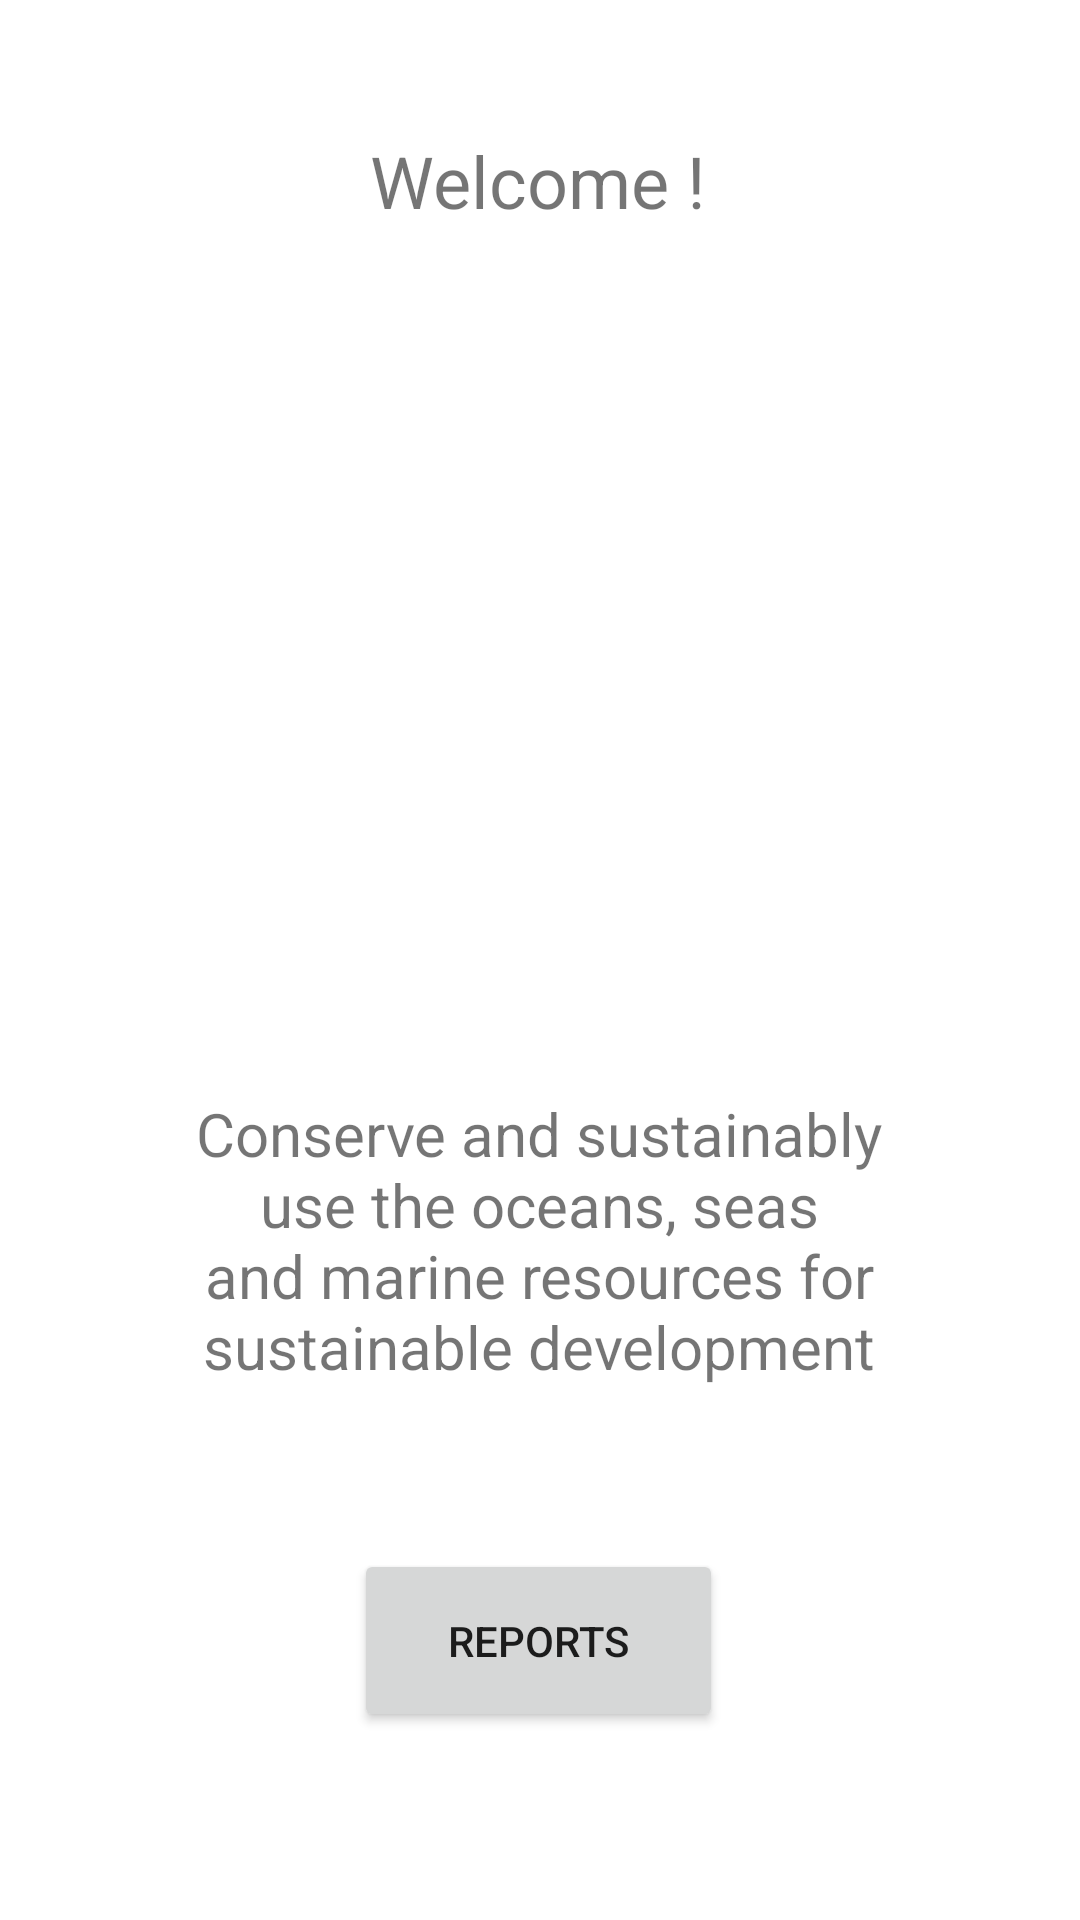

Android layout source for this screen:
<!-- AndroidManifest.xml: application theme Theme.OceanTech -->
<!-- res/layout/activity_home.xml -->
<?xml version="1.0" encoding="utf-8"?>
<androidx.constraintlayout.widget.ConstraintLayout xmlns:android="http://schemas.android.com/apk/res/android"
    xmlns:app="http://schemas.android.com/apk/res-auto"
    xmlns:tools="http://schemas.android.com/tools"
    android:id="@+id/clBackground"
    android:layout_width="match_parent"
    android:layout_height="match_parent"
    tools:context=".HomeActivity">

    <TextView
        android:id="@+id/tvWelcome"
        android:layout_width="wrap_content"
        android:layout_height="wrap_content"
        android:layout_marginTop="44dp"
        android:text="@string/welcome_text"
        android:textSize="24sp"
        app:layout_constraintEnd_toEndOf="parent"
        app:layout_constraintHorizontal_bias="0.497"
        app:layout_constraintStart_toStartOf="parent"
        app:layout_constraintTop_toTopOf="parent" />

    <android.widget.Button
        android:id="@+id/btReport"
        android:layout_width="123dp"
        android:layout_height="61dp"
        android:layout_marginBottom="15dp"
        android:text="@string/button_reports"
        app:layout_constraintBottom_toBottomOf="parent"
        app:layout_constraintEnd_toEndOf="parent"
        app:layout_constraintHorizontal_bias="0.498"
        app:layout_constraintStart_toStartOf="parent"
        app:layout_constraintTop_toBottomOf="@+id/tvDescription"
        app:layout_constraintVertical_bias="0.456" />

    <ImageView
        android:id="@+id/imageView"
        android:layout_width="225dp"
        android:layout_height="213dp"
        android:layout_marginTop="40dp"
        app:layout_constraintEnd_toEndOf="parent"
        app:layout_constraintStart_toStartOf="parent"
        app:layout_constraintTop_toBottomOf="@+id/tvWelcome"
        tools:srcCompat="@tools:sample/avatars" />

    <TextView
        android:id="@+id/tvDescription"
        android:layout_width="252dp"
        android:layout_height="112dp"
        android:layout_marginTop="35dp"
        android:text="@string/description_text"
        android:textAlignment="center"
        android:textSize="20sp"
        app:layout_constraintEnd_toEndOf="parent"
        app:layout_constraintHorizontal_bias="0.496"
        app:layout_constraintStart_toStartOf="parent"
        app:layout_constraintTop_toBottomOf="@+id/imageView" />
</androidx.constraintlayout.widget.ConstraintLayout>
<!-- resources referenced by this layout -->
<resources>
  <string name="button_reports">Reports</string>
  <string name="description_text">Conserve and sustainably use the oceans, seas and marine resources for sustainable development</string>
  <string name="welcome_text">Welcome !</string>
  <style name="Theme.OceanTech" parent="Theme.MaterialComponents.DayNight.NoActionBar">
          
          <item name="colorPrimary">@color/purple_500</item>
          <item name="colorPrimaryVariant">@color/purple_700</item>
          <item name="colorOnPrimary">@color/white</item>
          
          <item name="colorSecondary">@color/teal_200</item>
          <item name="colorSecondaryVariant">@color/teal_700</item>
          <item name="colorOnSecondary">@color/black</item>
          
          <item name="android:statusBarColor" tools:targetApi="l">?attr/colorPrimaryVariant</item>
          
      </style>
  <!-- not gathered from this repository: default colours our renderer supplied (Android Studio template values) -->
  <color name="purple_500">#FF6200EE</color>
  <color name="purple_700">#FF3700B3</color>
  <color name="teal_200">#FF03DAC5</color>
  <color name="teal_700">#FF018786</color>
  <color name="black">#FF000000</color>
  <color name="white">#FFFFFFFF</color>
</resources>
